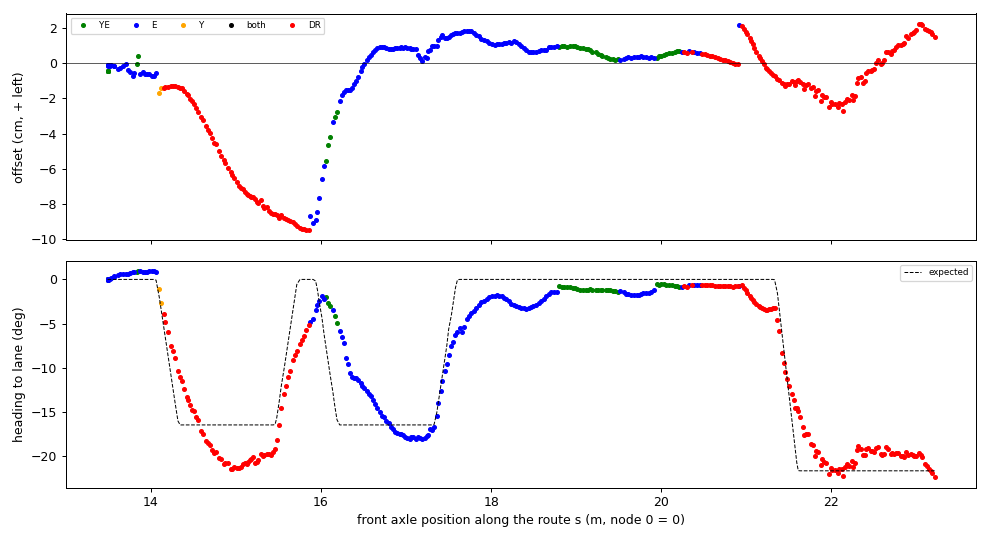

Data behind this chart, as committed beside it:
t, s, d_cm, h_deg, h_exp_deg, src, dr_m
1795203078, 13.49, -0.13, 0.02, 0.00, E, 0.000
1795203078, 13.49, -0.42, 0.01, 0.00, YE, 0.000
1795203078, 13.49, -0.11, -0.01, 0.00, E, 0.000
1795203078, 13.49, -0.46, 0.00, 0.00, YE, 0.000
1795203078, 13.49, -0.43, -0.03, 0.00, YE, 0.000
1795203078, 13.49, -0.42, -0.03, 0.00, YE, 0.000
1795203079, 13.49, -0.47, -0.01, 0.00, YE, 0.000
1795203079, 13.49, -0.43, -0.00, 0.00, YE, 0.000
1795203079, 13.49, -0.43, -0.01, 0.00, YE, 0.000
1795203079, 13.49, -0.12, -0.00, 0.00, E, 0.000
1795203079, 13.49, -0.11, -0.03, 0.00, E, 0.000
1795203079, 13.5, -0.12, -0.03, 0.00, E, 0.000
1795203079, 13.5, -0.12, 0.05, 0.00, E, 0.000
1795203079, 13.51, -0.15, 0.08, 0.00, E, 0.000
1795203079, 13.53, -0.13, 0.14, 0.00, E, 0.000
1795203079, 13.57, -0.16, 0.24, 0.00, E, 0.000
1795203079, 13.57, -0.15, 0.38, 0.00, E, 0.000
1795203080, 13.62, -0.30, 0.50, 0.00, E, 0.000
1795203080, 13.64, -0.27, 0.61, 0.00, E, 0.000
1795203080, 13.67, -0.17, 0.66, 0.00, E, 0.000
1795203080, 13.7, -0.06, 0.66, 0.00, E, 0.000
1795203080, 13.72, -0.36, 0.64, 0.00, E, 0.000
1795203080, 13.76, -0.47, 0.74, 0.00, E, 0.000
1795203080, 13.79, -0.73, 0.80, 0.00, E, 0.000
1795203080, 13.8, -0.58, 0.84, 0.00, E, 0.000
1795203080, 13.84, -0.04, 0.88, 0.00, YE, 0.000
1795203080, 13.85, 0.39, 0.91, 0.00, YE, 0.000
1795203080, 13.88, -0.62, 0.92, 0.00, E, 0.000
1795203080, 13.91, -0.49, 0.85, 0.00, E, 0.000
1795203080, 13.93, -0.61, 0.83, 0.00, E, 0.000
1795203081, 13.95, -0.61, 0.87, 0.00, E, 0.000
1795203081, 13.98, -0.59, 0.93, 0.00, E, 0.000
1795203081, 14.01, -0.74, 0.92, 0.00, E, 0.000
1795203081, 14.03, -0.72, 0.96, 0.00, E, 0.000
1795203081, 14.06, -0.57, 0.89, -0.08, E, 0.000
1795203081, 14.1, -1.66, -1.11, -2.06, Y, 0.000
1795203081, 14.12, -1.41, -2.63, -3.62, Y, 0.000
1795203081, 14.15, -1.43, -3.93, -5.20, none, 0.025
1795203081, 14.17, -1.34, -4.78, -6.63, none, 0.047
1795203081, 14.2, -1.35, -5.98, -8.40, none, 0.074
1795203081, 14.23, -1.30, -7.49, -10.77, none, 0.111
1795203081, 14.26, -1.27, -8.15, -12.17, none, 0.133
1795203081, 14.28, -1.29, -8.93, -13.70, none, 0.157
1795203082, 14.32, -1.36, -10.35, -16.00, none, 0.194
1795203082, 14.34, -1.42, -11.08, -16.46, none, 0.221
1795203082, 14.36, -1.43, -11.46, -16.46, none, 0.239
1795203082, 14.39, -1.56, -12.44, -16.46, none, 0.267
1795203082, 14.42, -1.75, -13.31, -16.46, none, 0.299
1795203082, 14.44, -1.83, -13.65, -16.46, none, 0.314
1795203082, 14.46, -2.02, -14.25, -16.46, none, 0.341
1795203082, 14.49, -2.17, -14.73, -16.46, none, 0.363
1795203082, 14.5, -2.32, -14.85, -16.46, none, 0.380
1795203082, 14.53, -2.57, -15.50, -16.46, none, 0.407
1795203082, 14.55, -2.75, -15.93, -16.46, none, 0.427
1795203082, 14.59, -3.03, -17.13, -16.46, none, 0.464
1795203082, 14.61, -3.24, -17.48, -16.46, none, 0.487
1795203083, 14.64, -3.55, -18.26, -16.46, none, 0.521
1795203083, 14.67, -3.77, -18.52, -16.46, none, 0.544
1795203083, 14.69, -3.98, -18.73, -16.46, none, 0.568
1795203083, 14.72, -4.22, -19.32, -16.46, none, 0.594
... 327 more rows
